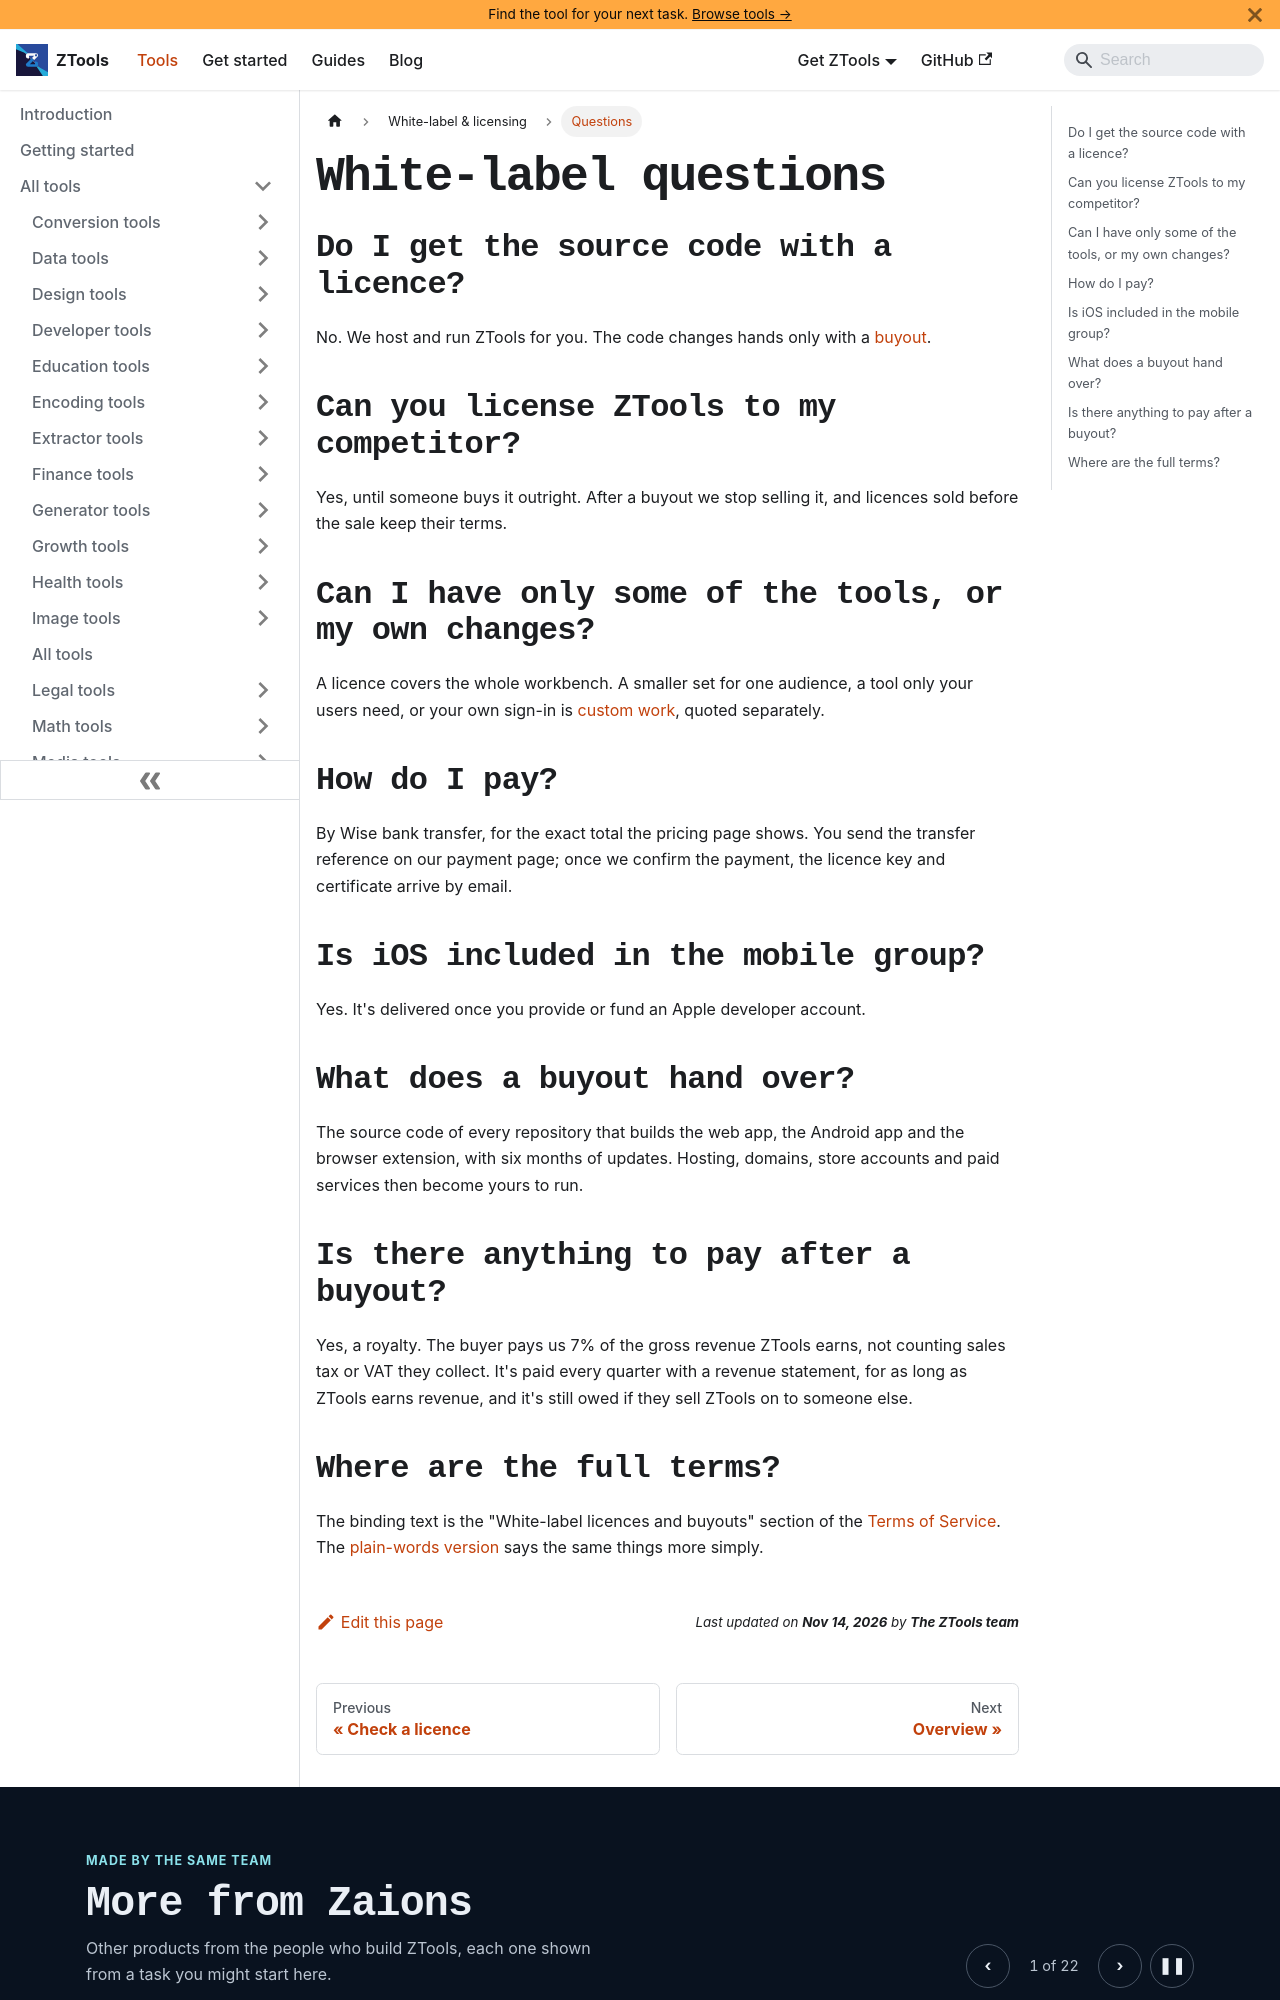

repository: aoneahsan/ztools-docs · page: docs/white-label/faq/index.html · generator: docusaurus

---
title: White-label questions
description: Answers about source code, exclusivity, custom work, payment, iOS and the royalty after a ZTools buyout.
sidebar_label: Questions
sidebar_position: 5
topics: [white-label, faq]
last_update:
  date: 2026-11-14
  author: The ZTools team
---

# White-label questions

## Do I get the source code with a licence?

No. We host and run ZTools for you. The code changes hands only with a [buyout](https://ztools.zaions.com/white-label/buyout).

## Can you license ZTools to my competitor?

Yes, until someone buys it outright. After a buyout we stop selling it, and licences sold before the sale keep their terms.

## Can I have only some of the tools, or my own changes?

A licence covers the whole workbench. A smaller set for one audience, a tool only your users need, or your own sign-in is [custom work](https://ztools.zaions.com/white-label/custom-work), quoted separately.

## How do I pay?

By Wise bank transfer, for the exact total the pricing page shows. You send the transfer reference on our payment page; once we confirm the payment, the licence key and certificate arrive by email.

## Is iOS included in the mobile group?

Yes. It's delivered once you provide or fund an Apple developer account.
